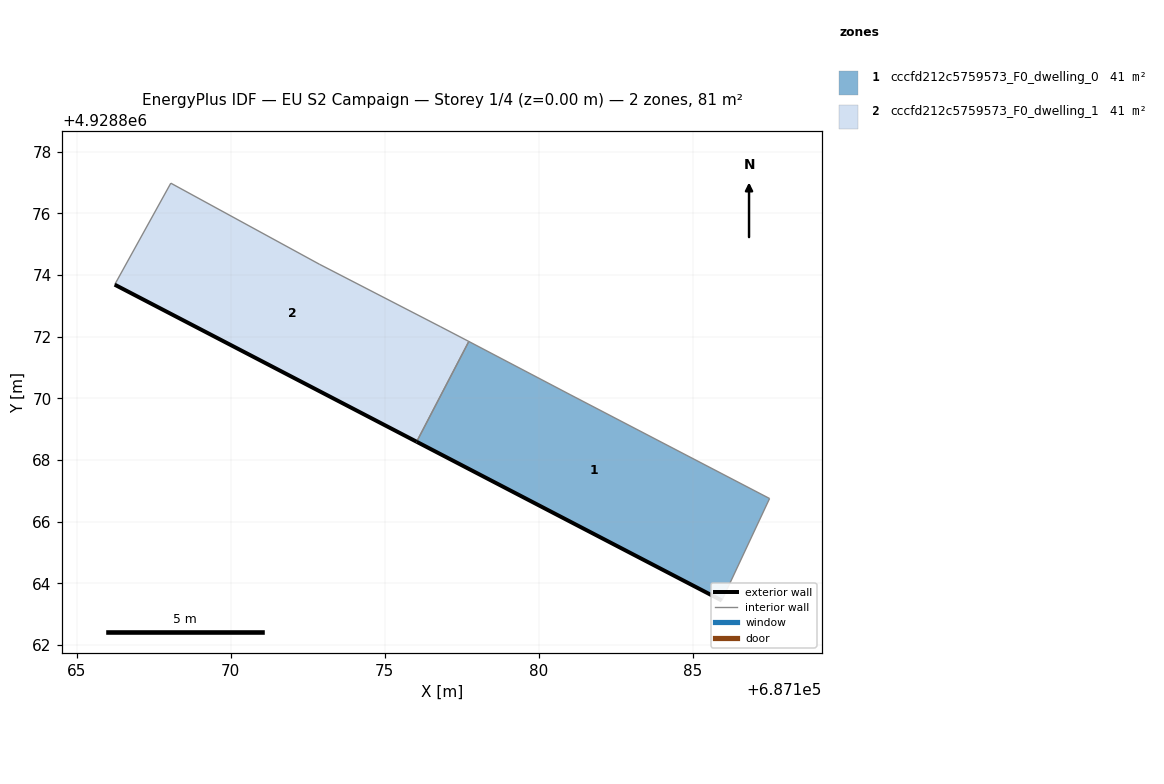
=== STOREY PLAN SPEC (per zone: floor XY polygon, exterior-wall plan segments, windows/doors) ===
zone 1: cccfd212c5759573_F0_dwelling_0  (40.5 m²)
  floor: (687185.93, 4928863.44) (687187.48, 4928866.75) (687181.03, 4928870.11) (687177.72, 4928871.85) (687176.03, 4928868.59)
  exterior wall: (687185.93, 4928863.44) – (687176.03, 4928868.59)  [11.2 m]
  interior walls: 4
zone 2: cccfd212c5759573_F0_dwelling_1  (40.5 m²)
  floor: (687176.03, 4928868.59) (687177.72, 4928871.85) (687176.81, 4928872.32) (687172.87, 4928874.35) (687168.06, 4928876.98) (687166.23, 4928873.69)
  exterior wall: (687176.03, 4928868.59) – (687166.23, 4928873.69)  [11.0 m]
  interior walls: 5

=== DERIVED (storey summary) ===
Building: EU S2 Campaign
Storey: 1 of 4  (floor level z = 0.00 m)
Storey gross floor area: 81.1 m²
Zones on this storey: 2
  - cccfd212c5759573_F0_dwelling_0: floor 40.5 m²; exterior wall 11.2 m (33.5 m²); WWR 0.0%
  - cccfd212c5759573_F0_dwelling_1: floor 40.5 m²; exterior wall 11.0 m (33.1 m²); WWR 0.0%
Zone adjacency (shared interzone walls):
  - cccfd212c5759573_F0_dwelling_0 ↔ cccfd212c5759573_F0_dwelling_1